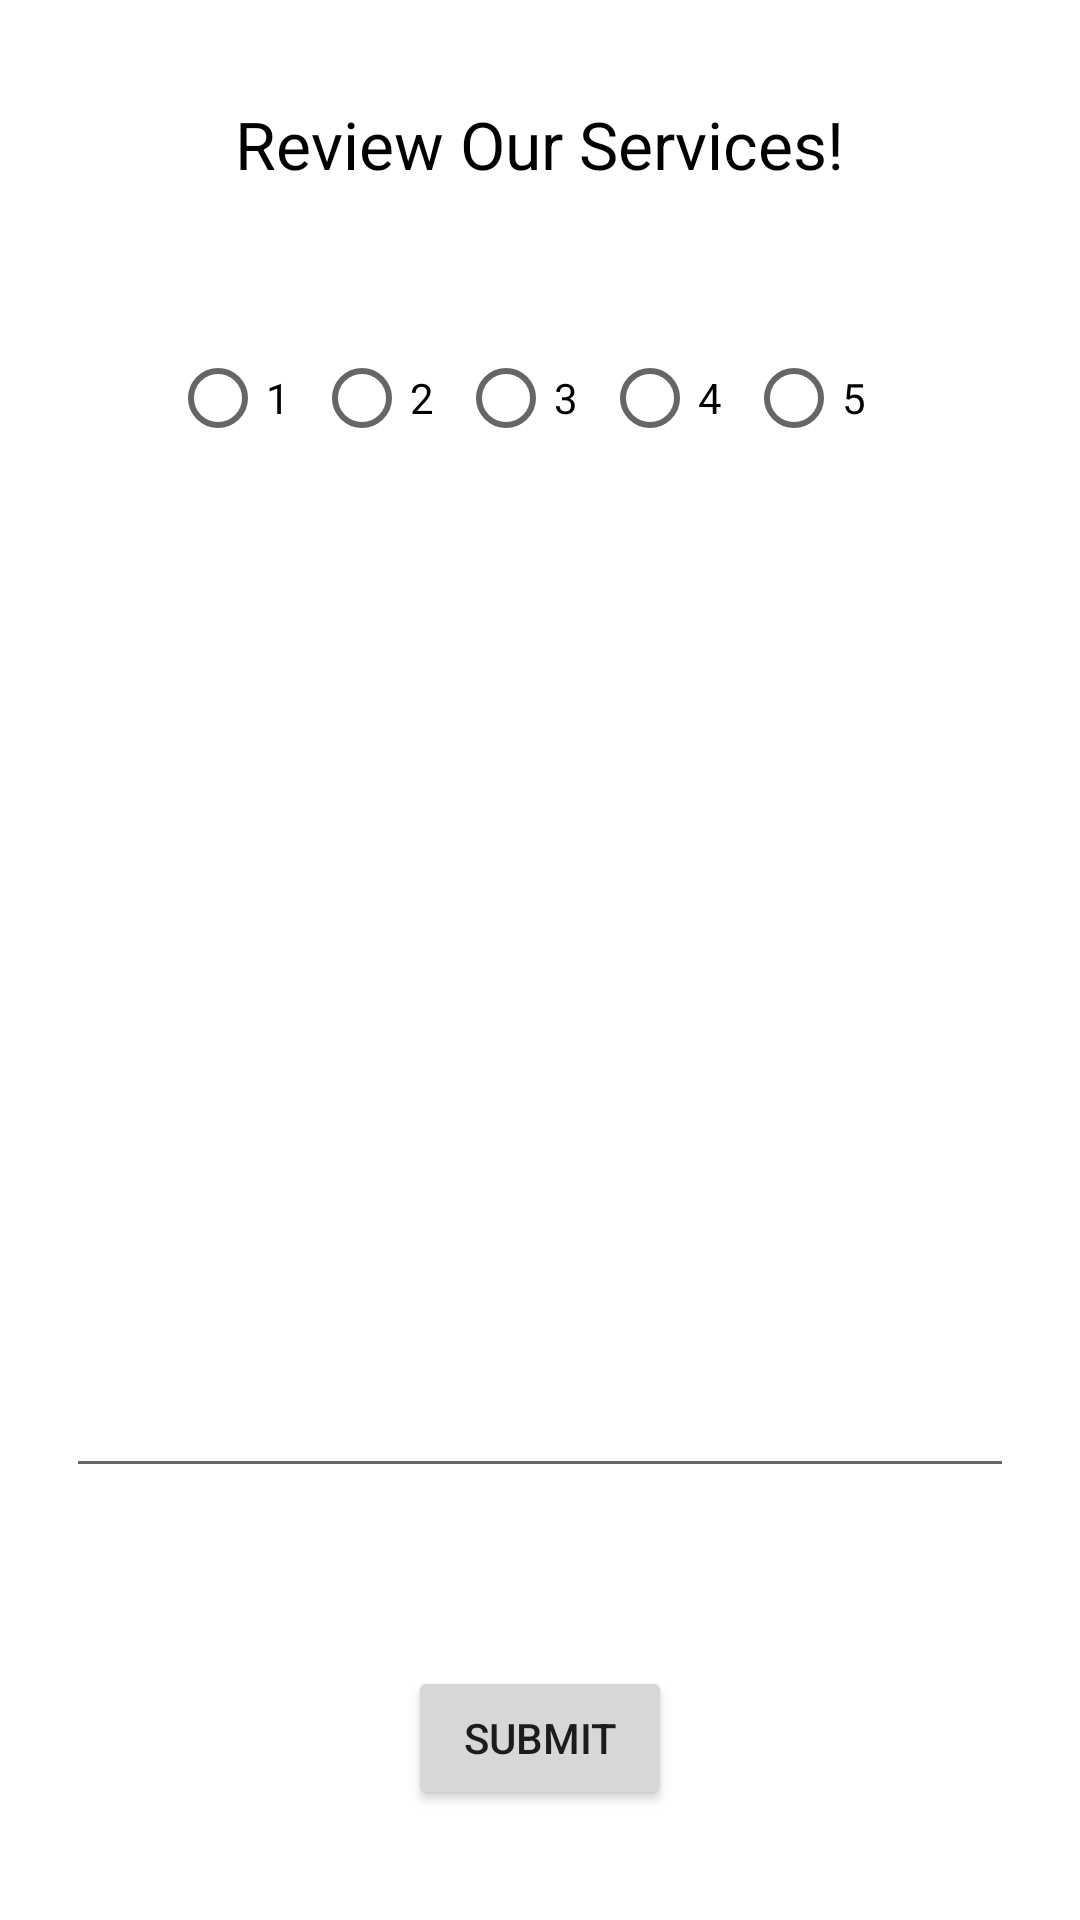

Reconstruct the res/layout file that produces this screen, plus the resources it refers to.
<!-- AndroidManifest.xml: application theme Theme.Donuts -->
<!-- res/layout/activity_review_page.xml -->
<?xml version="1.0" encoding="utf-8"?>
<androidx.constraintlayout.widget.ConstraintLayout xmlns:android="http://schemas.android.com/apk/res/android"
    xmlns:app="http://schemas.android.com/apk/res-auto"
    xmlns:tools="http://schemas.android.com/tools"
    android:orientation="vertical"
    android:paddingLeft="20dp"
    android:paddingRight="20dp"
    android:layout_width="match_parent"
    android:layout_height="match_parent">

    <androidx.constraintlayout.widget.Guideline
        android:id="@+id/guideline22"
        android:layout_width="wrap_content"
        android:layout_height="wrap_content"
        android:orientation="horizontal"
        app:layout_constraintGuide_percent="0.15" />

    <androidx.constraintlayout.widget.Guideline
        android:id="@+id/guideline26"
        android:layout_width="wrap_content"
        android:layout_height="wrap_content"
        android:orientation="horizontal"
        app:layout_constraintGuide_percent="0.31" />

    <androidx.constraintlayout.widget.Guideline
        android:id="@+id/guideline27"
        android:layout_width="wrap_content"
        android:layout_height="wrap_content"
        android:orientation="horizontal"
        app:layout_constraintGuide_percent="0.81" />

    <TextView
        android:id="@+id/reviewDialogTitle"
        android:layout_width="wrap_content"
        android:layout_height="wrap_content"
        android:text="Review Our Services!"
        android:textAppearance="?android:attr/textAppearanceLarge"
        android:textColor="#000000"
        app:layout_constraintBottom_toTopOf="@+id/guideline22"
        app:layout_constraintEnd_toEndOf="parent"
        app:layout_constraintStart_toStartOf="parent"
        app:layout_constraintTop_toTopOf="parent" />

    <EditText
        android:id="@+id/EditText1"
        android:layout_width="316dp"
        android:layout_height="275dp"
        android:gravity="start"
        app:layout_constraintBottom_toTopOf="@+id/guideline27"
        app:layout_constraintEnd_toEndOf="parent"
        app:layout_constraintStart_toStartOf="parent"
        app:layout_constraintTop_toTopOf="@+id/guideline26" />

    <RadioGroup
        android:id="@+id/radioGroup"
        android:layout_width="247dp"
        android:layout_height="77dp"
        android:orientation="horizontal"
        app:layout_constraintBottom_toTopOf="@+id/guideline26"
        app:layout_constraintEnd_toEndOf="parent"
        app:layout_constraintStart_toStartOf="parent"
        app:layout_constraintTop_toTopOf="@+id/guideline22">

        <RadioButton
            android:id="@+id/radioButton"
            android:layout_width="wrap_content"
            android:layout_height="wrap_content"
            android:text="1" />

        <RadioButton
            android:id="@+id/radioButton2"
            android:layout_width="wrap_content"
            android:layout_height="wrap_content"
            android:text="2" />

        <RadioButton
            android:id="@+id/radioButton3"
            android:layout_width="wrap_content"
            android:layout_height="wrap_content"
            android:text="3" />

        <RadioButton
            android:id="@+id/radioButton4"
            android:layout_width="wrap_content"
            android:layout_height="wrap_content"
            android:text="4" />

        <RadioButton
            android:id="@+id/radioButton5"
            android:layout_width="wrap_content"
            android:layout_height="wrap_content"
            android:text="5" />
    </RadioGroup>

    <Button
        android:id="@+id/submitButtonReviewPage"
        android:layout_width="wrap_content"
        android:layout_height="wrap_content"
        android:onClick="reviewSubmitted"
        android:text="Submit"
        app:layout_constraintBottom_toBottomOf="parent"
        app:layout_constraintEnd_toEndOf="parent"
        app:layout_constraintStart_toStartOf="parent"
        app:layout_constraintTop_toTopOf="@+id/guideline27" />

</androidx.constraintlayout.widget.ConstraintLayout>
<!-- resources referenced by this layout -->
<resources>
  <style name="Theme.Donuts" parent="Theme.MaterialComponents.DayNight.DarkActionBar">
          
          <item name="colorPrimary">@color/purple_500</item>
          <item name="colorPrimaryVariant">@color/purple_700</item>
          <item name="colorOnPrimary">@color/white</item>
          
          <item name="colorSecondary">@color/teal_200</item>
          <item name="colorSecondaryVariant">@color/teal_700</item>
          <item name="colorOnSecondary">@color/black</item>
          
          <item name="android:statusBarColor" tools:targetApi="l">?attr/colorPrimaryVariant</item>
          
      </style>
  <!-- not gathered from this repository: default colours our renderer supplied (Android Studio template values) -->
  <color name="purple_500">#FF6200EE</color>
  <color name="purple_700">#FF3700B3</color>
  <color name="teal_200">#FF03DAC5</color>
  <color name="teal_700">#FF018786</color>
  <color name="black">#FF000000</color>
  <color name="white">#FFFFFFFF</color>
</resources>
